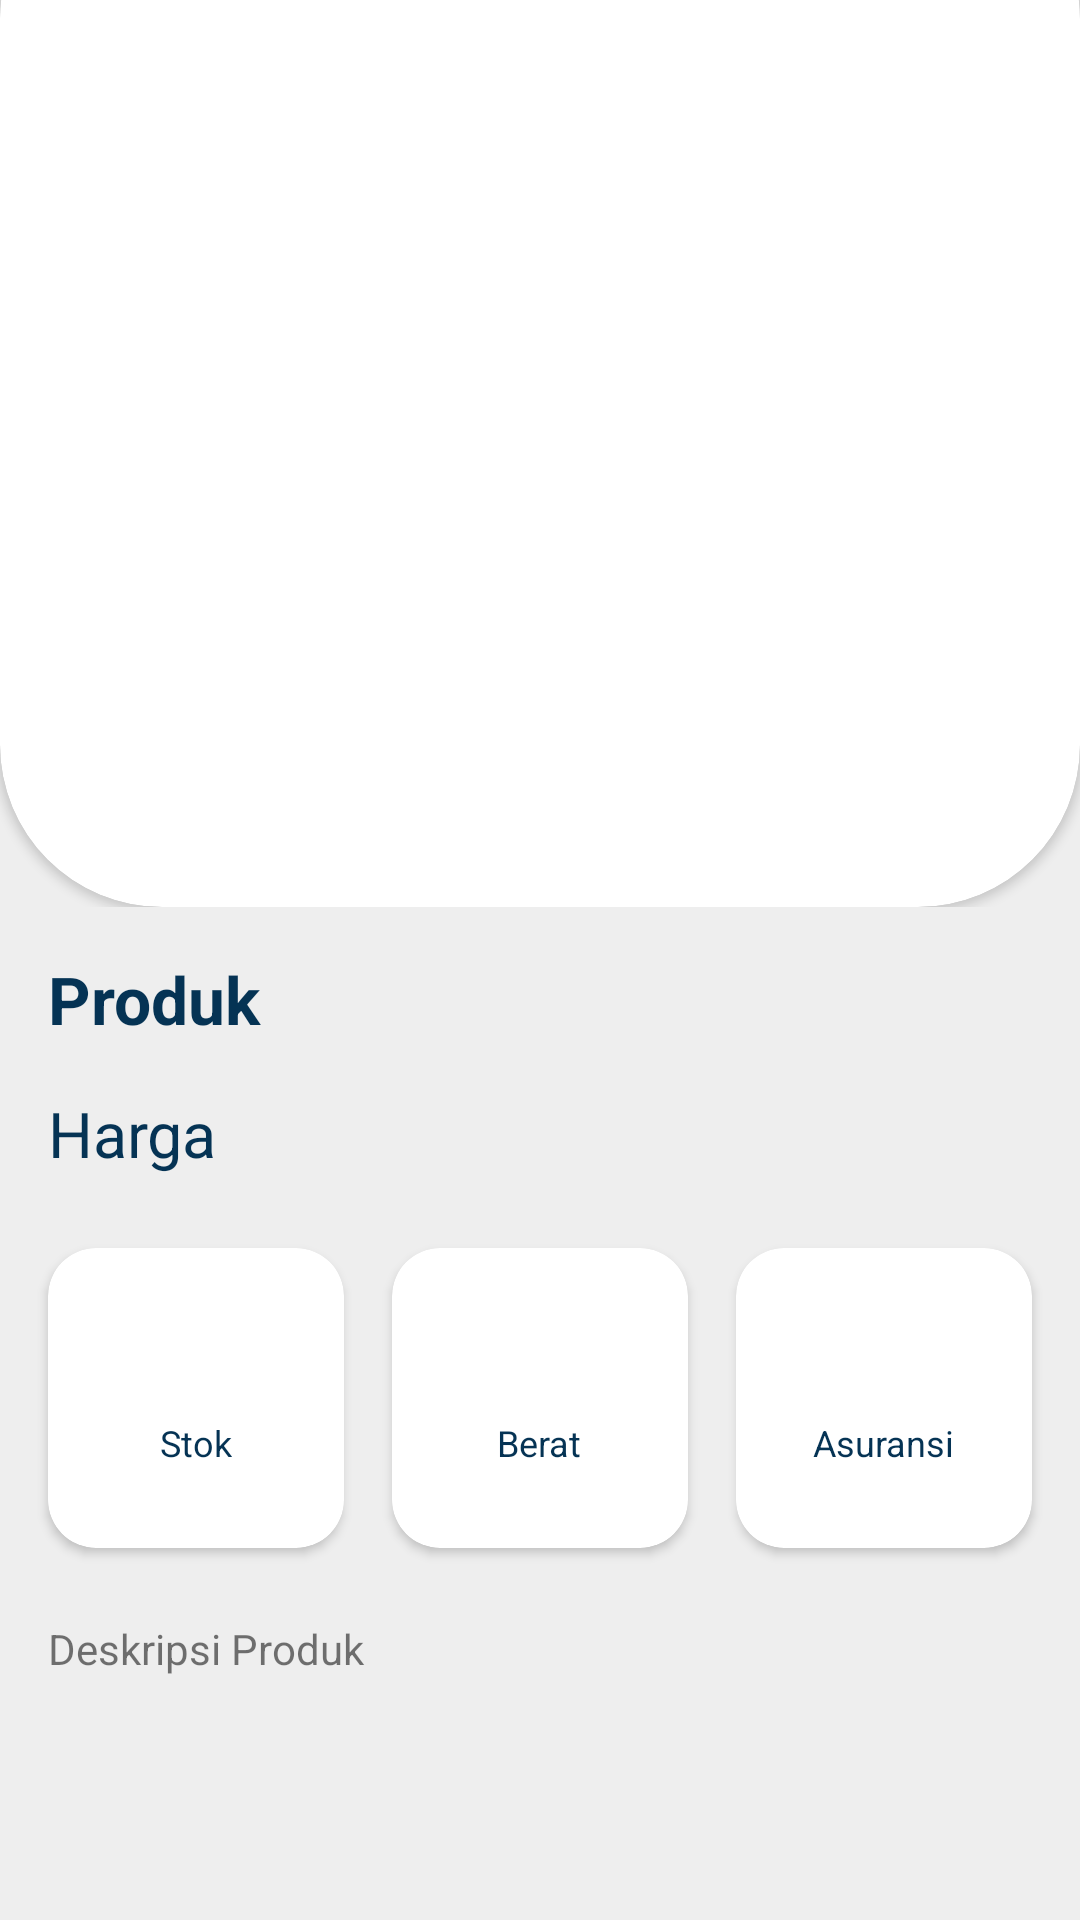

Android layout source for this screen:
<!-- AndroidManifest.xml: activity theme AppTheme.NoActionBar.Detail -->
<!-- res/layout/activity_detail.xml -->
<?xml version="1.0" encoding="utf-8"?>
<androidx.coordinatorlayout.widget.CoordinatorLayout xmlns:android="http://schemas.android.com/apk/res/android"
    xmlns:app="http://schemas.android.com/apk/res-auto"
    xmlns:tools="http://schemas.android.com/tools"
    android:layout_width="match_parent"
    android:layout_height="match_parent"
    android:background="#EEEEEE"
    tools:context=".ui.detail.DetailActivity">

    <com.google.android.material.appbar.AppBarLayout
        android:id="@+id/appbar"
        android:layout_width="match_parent"
        android:layout_height="wrap_content"
        android:fitsSystemWindows="true">

        <com.google.android.material.appbar.CollapsingToolbarLayout
            android:id="@+id/collapsing_toolbar"
            android:layout_width="match_parent"
            android:layout_height="match_parent"
            android:fitsSystemWindows="true"
            app:contentScrim="?attr/colorPrimary"
            app:expandedTitleMarginEnd="64dp"
            app:expandedTitleMarginStart="48dp"
            app:layout_scrollFlags="scroll|exitUntilCollapsed">

            <androidx.constraintlayout.widget.ConstraintLayout
                android:layout_width="match_parent"
                android:layout_height="wrap_content"
                android:layout_marginTop="-48dp"
                android:background="#EEEEEE"
                android:fitsSystemWindows="true"
                app:layout_collapseMode="parallax">

                <androidx.cardview.widget.CardView
                    android:layout_width="match_parent"
                    android:layout_height="wrap_content"
                    android:background="#EEEEEE"
                    app:cardCornerRadius="54dp"
                    app:layout_constraintEnd_toEndOf="parent"
                    app:layout_constraintStart_toStartOf="parent"
                    app:layout_constraintTop_toTopOf="parent">

                    <ImageView
                        android:id="@+id/iv_poster_detail"
                        android:layout_width="match_parent"
                        android:layout_height="350dp"
                        android:scaleType="fitXY" />

                </androidx.cardview.widget.CardView>

            </androidx.constraintlayout.widget.ConstraintLayout>

            <androidx.appcompat.widget.Toolbar
                android:id="@+id/toolbar"
                android:layout_width="match_parent"
                android:layout_height="?attr/actionBarSize"
                app:layout_collapseMode="pin"
                app:layout_scrollFlags="scroll|enterAlways">

                <RelativeLayout
                    android:layout_width="match_parent"
                    android:layout_height="wrap_content">

                    <TextView
                        android:id="@+id/tv_title"
                        android:layout_width="match_parent"
                        android:layout_height="wrap_content"
                        android:layout_centerVertical="true"
                        android:ellipsize="end"
                        android:maxLines="1"
                        android:padding="4dp"
                        android:text="@string/app_name"
                        android:textColor="@android:color/white"
                        android:textSize="20sp"
                        android:textStyle="bold" />
                </RelativeLayout>

            </androidx.appcompat.widget.Toolbar>
        </com.google.android.material.appbar.CollapsingToolbarLayout>
    </com.google.android.material.appbar.AppBarLayout>

    <androidx.core.widget.NestedScrollView
        android:id="@+id/nest_scrollview"
        android:layout_width="match_parent"
        android:layout_height="match_parent"
        app:layout_behavior="@string/appbar_scrolling_view_behavior">

        <RelativeLayout
            android:id="@+id/scrollView"
            android:layout_width="match_parent"
            android:layout_height="0dp"
            app:layout_constraintBottom_toTopOf="@+id/relativeLayout"
            app:layout_constraintTop_toTopOf="parent"
            tools:ignore="UnknownId">

            <LinearLayout
                android:id="@+id/title_product"
                android:layout_width="match_parent"
                android:layout_height="wrap_content"
                android:orientation="vertical">

                <TextView
                    android:id="@+id/tv_detail_nama"
                    android:layout_width="wrap_content"
                    android:layout_height="wrap_content"
                    android:layout_marginStart="16dp"
                    android:layout_marginTop="16dp"
                    android:layout_marginEnd="16dp"
                    android:ellipsize="end"
                    android:maxLines="1"
                    android:text="@string/produk"
                    android:textColor="@color/colorblak"
                    android:textSize="22sp"
                    android:textStyle="bold" />

                <TextView
                    android:id="@+id/tv_detail_harga"
                    android:layout_width="wrap_content"
                    android:layout_height="wrap_content"
                    android:layout_alignParentStart="true"
                    android:layout_marginStart="16dp"
                    android:layout_marginTop="16dp"
                    android:layout_marginEnd="16dp"
                    android:layout_toStartOf="@id/tv_detail_nama"
                    android:ellipsize="end"
                    android:maxLines="1"
                    android:text="@string/harga"
                    android:textColor="@color/colorblak"
                    android:textSize="21sp" />
            </LinearLayout>

            <LinearLayout
                android:id="@+id/title_stock"
                android:layout_width="match_parent"
                android:layout_height="wrap_content"
                android:layout_below="@id/title_product"
                android:layout_marginStart="8dp"
                android:layout_marginTop="16dp"
                android:layout_marginEnd="8dp"
                android:orientation="horizontal"
                android:weightSum="3">

                <androidx.cardview.widget.CardView
                    android:layout_width="0dp"
                    android:layout_height="100dp"
                    android:layout_margin="8dp"
                    android:layout_weight="1"
                    app:cardCornerRadius="16dp">

                    <LinearLayout
                        android:layout_width="match_parent"
                        android:layout_height="wrap_content"
                        android:layout_gravity="center"
                        android:gravity="center"
                        android:orientation="vertical">

                        <TextView
                            android:id="@+id/tv_stok"
                            android:layout_width="wrap_content"
                            android:layout_height="wrap_content"
                            android:textSize="16sp"
                            android:textStyle="bold" />

                        <TextView
                            android:layout_width="wrap_content"
                            android:layout_height="wrap_content"
                            android:layout_marginTop="8dp"
                            android:text="@string/stok"
                            android:textColor="@color/colorblak"
                            android:textSize="12sp" />

                    </LinearLayout>
                </androidx.cardview.widget.CardView>

                <androidx.cardview.widget.CardView
                    android:layout_width="0dp"
                    android:layout_height="100dp"
                    android:layout_margin="8dp"
                    android:layout_weight="1"
                    app:cardCornerRadius="16dp">

                    <LinearLayout
                        android:layout_width="match_parent"
                        android:layout_height="wrap_content"
                        android:layout_gravity="center"
                        android:gravity="center"
                        android:orientation="vertical">

                        <TextView
                            android:id="@+id/tv_berat"
                            android:layout_width="wrap_content"
                            android:layout_height="wrap_content"
                            android:textSize="16sp"
                            android:textStyle="bold" />

                        <TextView
                            android:layout_width="wrap_content"
                            android:layout_height="wrap_content"
                            android:layout_marginTop="8dp"
                            android:text="@string/berat"
                            android:textColor="@color/colorblak"
                            android:textSize="12sp" />

                    </LinearLayout>


                </androidx.cardview.widget.CardView>

                <androidx.cardview.widget.CardView
                    android:layout_width="0dp"
                    android:layout_height="100dp"
                    android:layout_margin="8dp"
                    android:layout_weight="1"
                    app:cardCornerRadius="16dp">

                    <LinearLayout
                        android:layout_width="match_parent"
                        android:layout_height="wrap_content"
                        android:layout_gravity="center"
                        android:gravity="center"
                        android:orientation="vertical">

                        <TextView
                            android:id="@+id/tv_asuransi"
                            android:layout_width="wrap_content"
                            android:layout_height="wrap_content"
                            android:textSize="16sp"
                            android:textStyle="bold" />

                        <TextView
                            android:layout_width="wrap_content"
                            android:layout_height="wrap_content"
                            android:layout_marginTop="8dp"
                            android:text="@string/asuransi"
                            android:textColor="@color/colorblak"
                            android:textSize="12sp" />

                    </LinearLayout>
                </androidx.cardview.widget.CardView>

            </LinearLayout>

            <TextView
                android:id="@+id/tv_story_detail"
                android:layout_width="match_parent"
                android:layout_height="wrap_content"
                android:layout_below="@id/title_stock"
                android:layout_marginStart="16dp"
                android:layout_marginTop="16dp"
                android:layout_marginEnd="16dp"
                android:layout_marginBottom="16dp"
                android:text="@string/deskripsi_produk" />

        </RelativeLayout>

    </androidx.core.widget.NestedScrollView>


</androidx.coordinatorlayout.widget.CoordinatorLayout>
<!-- resources referenced by this layout -->
<resources>
  <color name="colorblak">#053354</color>
  <string name="app_name">JVM</string>
  <string name="asuransi">Asuransi</string>
  <string name="berat">Berat</string>
  <string name="deskripsi_produk">Deskripsi Produk</string>
  <string name="harga">Harga</string>
  <string name="produk">Produk</string>
  <string name="stok">Stok</string>
  <style name="AppTheme.NoActionBar.Detail" parent="@style/AppTheme">
          <item name="windowActionBar">false</item>
          <item name="windowNoTitle">true</item>
          <item name="colorControlNormal">@android:color/white</item>
  
      </style>
  <style name="AppTheme" parent="Theme.AppCompat.Light.DarkActionBar">
          <item name="colorPrimary">@color/colorPrimary</item>
          <item name="colorPrimaryDark">@color/colorPrimaryDark</item>
          <item name="colorAccent">@color/colorAccent</item>
      </style>
  <color name="colorPrimary">#023986</color>
  <color name="colorPrimaryDark">#053354</color>
  <color name="colorAccent">#F67C31</color>
</resources>
